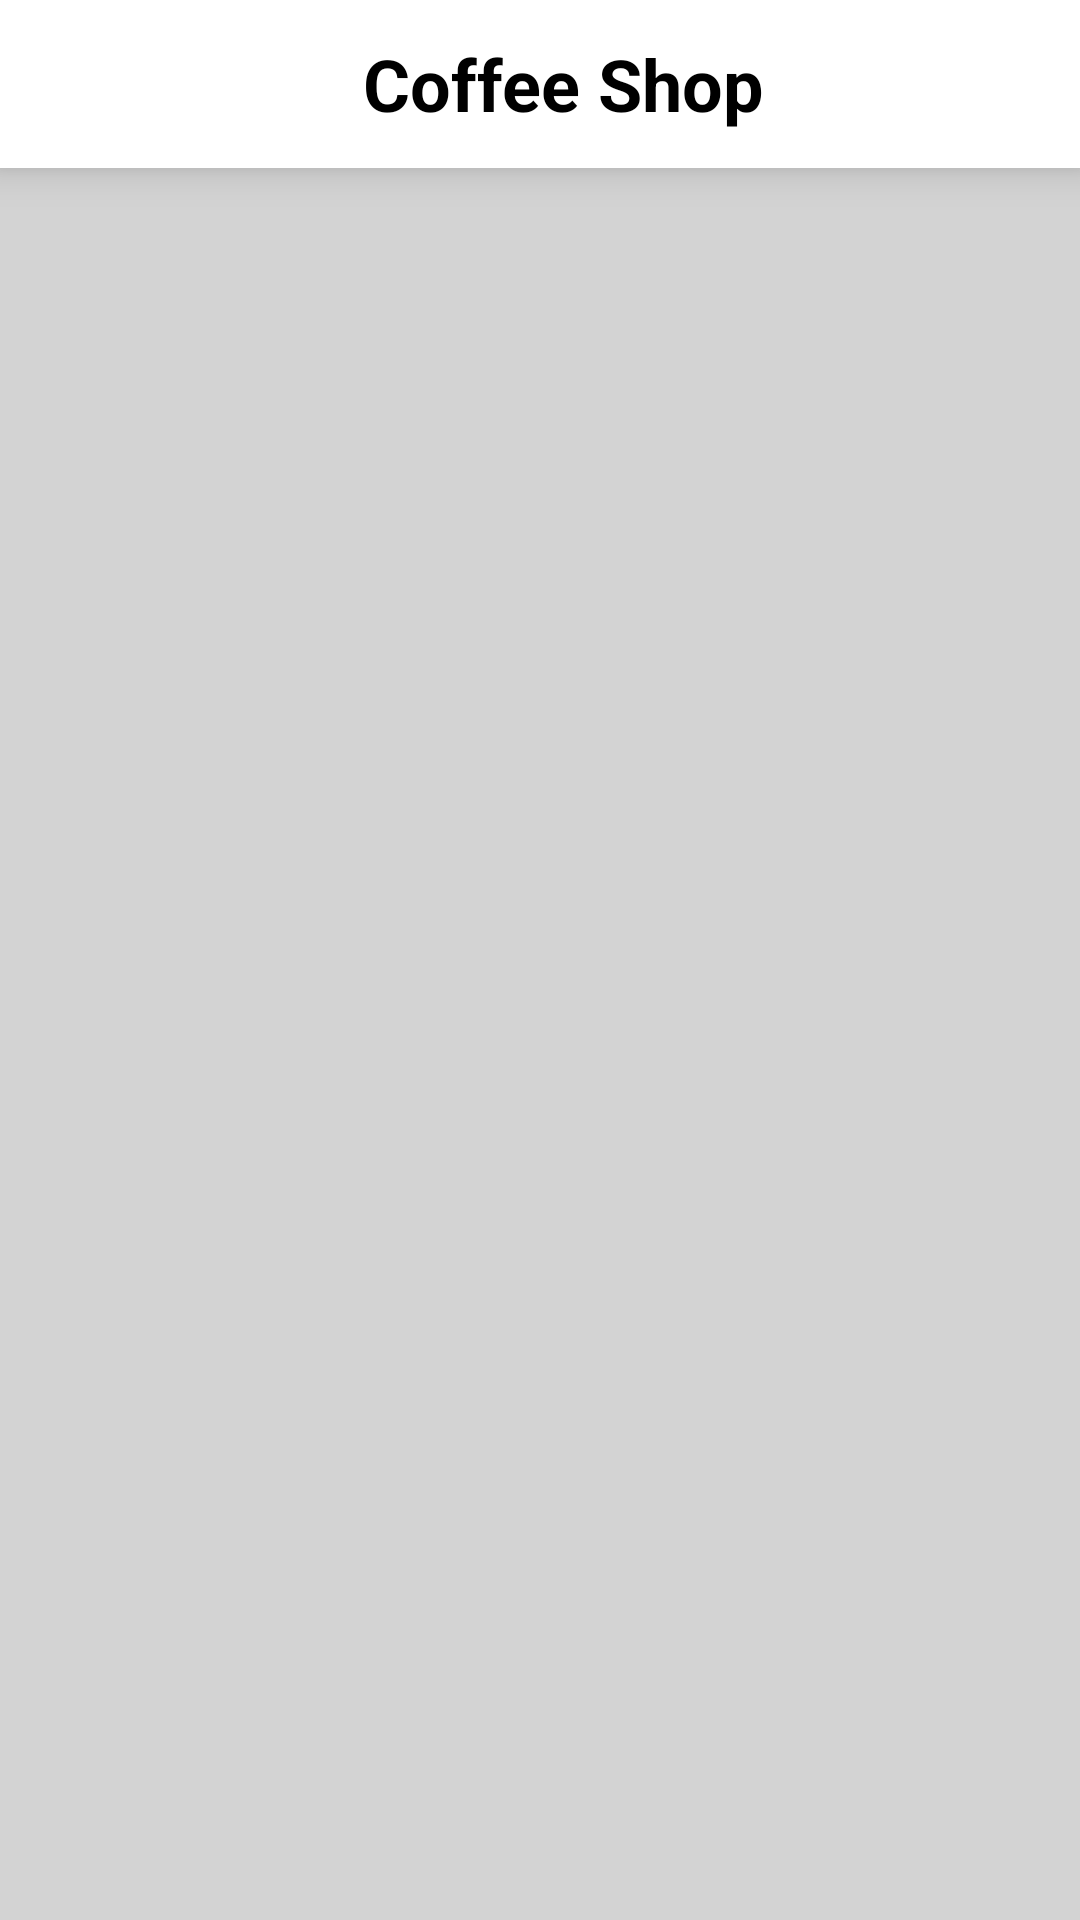

Here is an Android app screen rendered from its layout file. Give the layout XML and the strings, colors and styles it references.
<!-- AndroidManifest.xml: application theme Theme.Projectshop -->
<!-- res/layout/activity_main.xml -->
<?xml version="1.0" encoding="utf-8"?>
<androidx.coordinatorlayout.widget.CoordinatorLayout xmlns:android="http://schemas.android.com/apk/res/android"
    xmlns:app="http://schemas.android.com/apk/res-auto"
    xmlns:tools="http://schemas.android.com/tools"
    android:layout_width="match_parent"
    android:layout_height="match_parent"
    android:background="@color/light_gray"
    android:id="@+id/coordinatorLayout"
    tools:context=".views.MainActivity">

    <androidx.constraintlayout.widget.ConstraintLayout
        android:id="@+id/constraintLayout"
        android:layout_width="match_parent"
        android:layout_height="match_parent">

        <Toolbar
            android:id="@+id/toolbar"
            android:layout_width="0dp"
            android:layout_height="wrap_content"
            android:background="@color/white"
            android:elevation="8dp"
            app:layout_constraintEnd_toEndOf="parent"
            app:layout_constraintHorizontal_bias="0.5"
            app:layout_constraintStart_toStartOf="parent"
            app:layout_constraintTop_toTopOf="parent">

            <androidx.constraintlayout.widget.ConstraintLayout
                android:layout_width="match_parent"
                android:layout_height="wrap_content"
                tools:layout_editor_absoluteX="16dp"
                tools:layout_editor_absoluteY="12dp">

                <TextView
                    android:id="@+id/textView"
                    android:layout_width="wrap_content"
                    android:layout_height="wrap_content"
                    android:text="Coffee Shop"
                    android:textColor="@color/black"
                    android:textSize="24sp"
                    android:textStyle="bold"
                    app:layout_constraintBottom_toBottomOf="parent"
                    app:layout_constraintEnd_toEndOf="parent"
                    app:layout_constraintHorizontal_bias="0.5"
                    app:layout_constraintStart_toStartOf="parent"
                    app:layout_constraintTop_toTopOf="parent" />

                <ImageView
                    android:id="@+id/cartIv"
                    android:layout_width="wrap_content"
                    android:layout_height="wrap_content"
                    android:layout_marginEnd="16dp"
                    android:src="@drawable/ic_baseline_shopping_cart_24"
                    app:layout_constraintBottom_toBottomOf="parent"
                    app:layout_constraintEnd_toEndOf="parent"
                    app:layout_constraintTop_toTopOf="parent" />
            </androidx.constraintlayout.widget.ConstraintLayout>
        </Toolbar>

        <androidx.recyclerview.widget.RecyclerView
            android:id="@+id/mainRecyclerView"
            android:layout_width="0dp"
            android:layout_height="0dp"
            app:layout_constraintBottom_toBottomOf="parent"
            app:layout_constraintEnd_toEndOf="parent"
            app:layout_constraintHorizontal_bias="0.5"
            app:layout_constraintStart_toStartOf="parent"
            app:layout_constraintTop_toBottomOf="@+id/toolbar" />

    </androidx.constraintlayout.widget.ConstraintLayout>

</androidx.coordinatorlayout.widget.CoordinatorLayout>
<!-- resources referenced by this layout -->
<resources>
  <color name="black">#FF000000</color>
  <color name="light_gray">#D3D3D3</color>
  <color name="white">#FFFFFFFF</color>
  <style name="Theme.Projectshop" parent="Theme.MaterialComponents.DayNight.NoActionBar">
          
          <item name="colorPrimary">@color/purple_500</item>
          <item name="colorPrimaryVariant">@color/purple_700</item>
          <item name="colorOnPrimary">@color/white</item>
          
          <item name="colorSecondary">@color/teal_200</item>
          <item name="colorSecondaryVariant">@color/teal_700</item>
          <item name="colorOnSecondary">@color/black</item>
          
          <item name="android:statusBarColor" tools:targetApi="l">@color/light_gray</item>
          
      </style>
  <color name="purple_500">#FF6200EE</color>
  <color name="purple_700">#FF3700B3</color>
  <color name="teal_200">#FF03DAC5</color>
  <color name="teal_700">#FF018786</color>
</resources>
